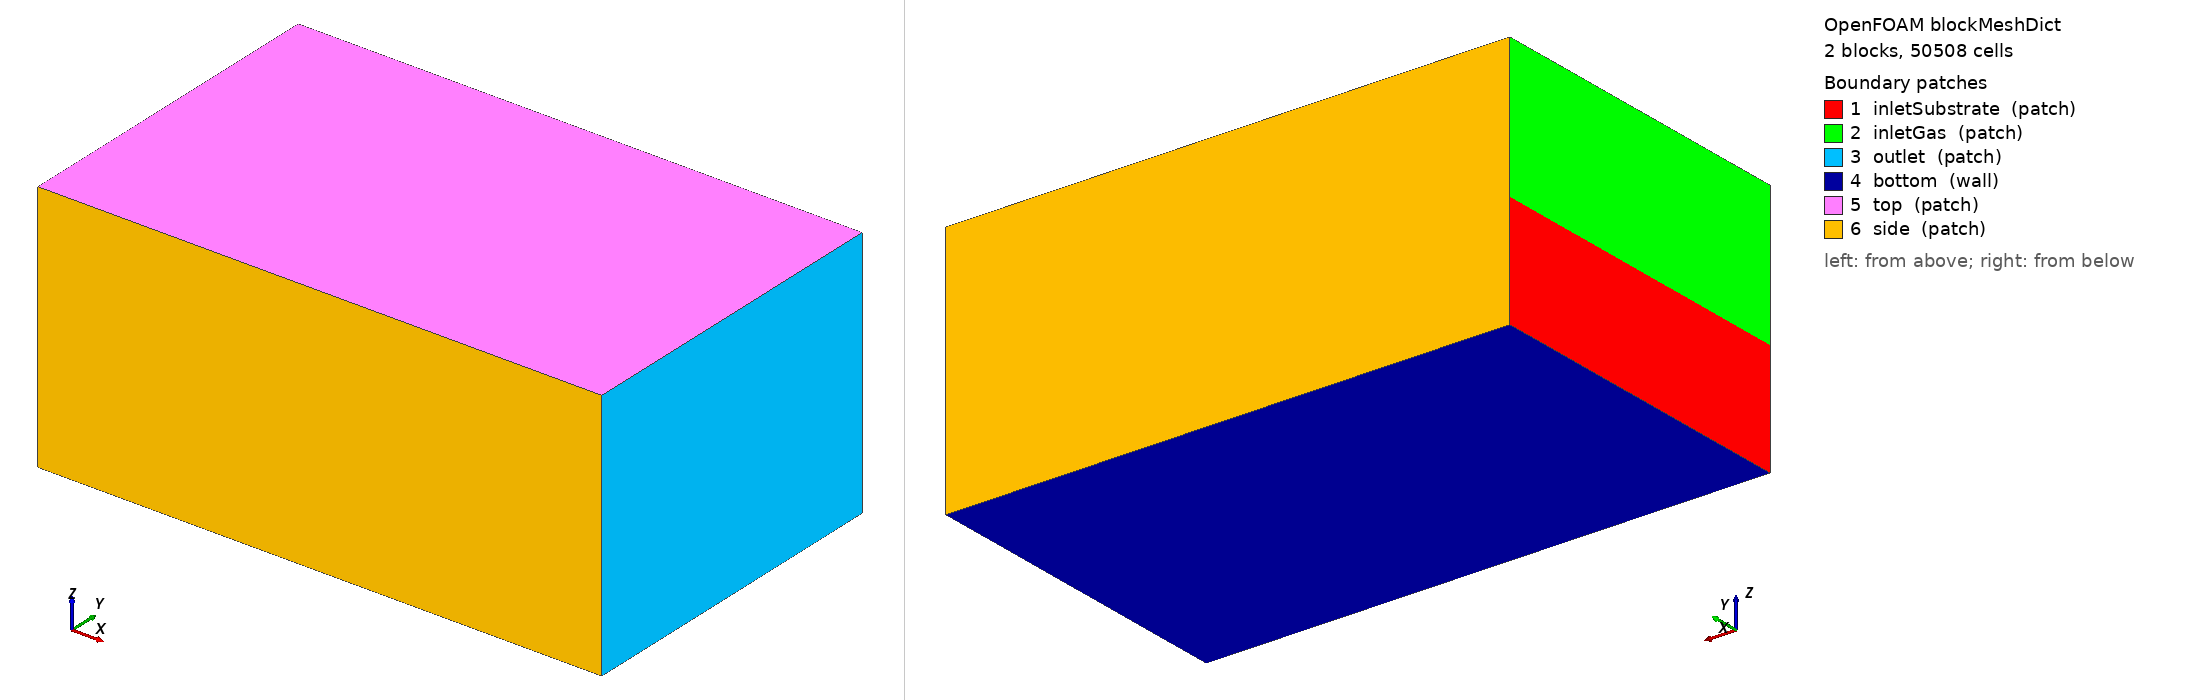

OpenFOAM case: the mesh blockMesh builds from blockMeshDict, 2 block(s), 50508 cells. Boundary patches (legend numbers): 1 inletSubstrate (patch), 2 inletGas (patch), 3 outlet (patch), 4 bottom (wall), 5 top (patch), 6 side (patch). Left view from above one corner, right view from below the opposite corner. Boundary conditions: 4 field file(s) under 0/ or 0.orig/; 6 of 6 drawn patches have an entry in a shipped field file.

=== system/blockMeshDict ===
/*--------------------------------*- C++ -*----------------------------------*\
| Generated by laser_wire_ded/generate_case.py (OpenFOAM.com v2406/v2412)    |
\*---------------------------------------------------------------------------*/
FoamFile
{
    version     2.0;
    format      ascii;
    class       dictionary;
    location    "system";
    object      blockMeshDict;
}
// * * * * * * * * * * * * * * * * * * * * * * * * * * * * * * * * * * * * //

// LW-DED domain, 50508 block cells (core dx = 150 um), 87768 after the wire-box refinement
// block 0: substrate (z<0), block 1: shielding gas (z>0); identical x/y grading
// so that cells form vertical columns (required by the ray-traced laser)

scale 1;

vertices
(
    (-0.0035 -0.003 -0.002)
    (0.0065 -0.003 -0.002)
    (0.0065 0.003 -0.002)
    (-0.0035 0.003 -0.002)
    (-0.0035 -0.003 0)
    (0.0065 -0.003 0)
    (0.0065 0.003 0)
    (-0.0035 0.003 0)
    (-0.0035 -0.003 0.0025)
    (0.0065 -0.003 0.0025)
    (0.0065 0.003 0.0025)
    (-0.0035 0.003 0.0025)
);

blocks
(
    hex (0 1 2 3 4 5 6 7) (61 36 8) simpleGrading (((0.1 0.06557377 0.5) (0.81 0.8852459 1) (0.09 0.049180328 3)) ((0.13333333 0.083333333 0.33333333) (0.36666667 0.41666667 1) (0.36666667 0.41666667 1) (0.13333333 0.083333333 3)) ((0.6 0.375 0.25) (0.4 0.625 1)))
    hex (4 5 6 7 8 9 10 11) (61 36 15) simpleGrading (((0.1 0.06557377 0.5) (0.81 0.8852459 1) (0.09 0.049180328 3)) ((0.13333333 0.083333333 0.33333333) (0.36666667 0.41666667 1) (0.36666667 0.41666667 1) (0.13333333 0.083333333 3)) ((0.64 0.73333333 1) (0.36 0.26666667 2)))
);

edges
(
);

boundary
(
    inletSubstrate
    {
        type patch;
        faces
        (
            (0 4 7 3)
        );
    }
    inletGas
    {
        type patch;
        faces
        (
            (4 8 11 7)
        );
    }
    outlet
    {
        type patch;
        faces
        (
            (1 2 6 5)
            (5 6 10 9)
        );
    }
    bottom
    {
        type wall;
        faces
        (
            (0 3 2 1)
        );
    }
    top
    {
        type patch;
        faces
        (
            (8 9 10 11)
        );
    }
    side
    {
        type patch;
        faces
        (
            (0 1 5 4)
            (4 5 9 8)
            (3 7 6 2)
            (7 11 10 6)
        );
    }
);

mergePatchPairs
(
);

// ************************************************************************* //


=== system/controlDict ===
/*--------------------------------*- C++ -*----------------------------------*\
| Generated by laser_wire_ded/generate_case.py (OpenFOAM.com v2406/v2412)    |
\*---------------------------------------------------------------------------*/
FoamFile
{
    version     2.0;
    format      ascii;
    class       dictionary;
    location    "system";
    object      controlDict;
}
// * * * * * * * * * * * * * * * * * * * * * * * * * * * * * * * * * * * * //

application     laserWireDEDFoam;

startFrom       latestTime;
startTime       0;
stopAt          endTime;
endTime         0.025;

deltaT          1e-07;
writeControl    adjustable;
writeInterval   0.005;
purgeWrite      0;
writeFormat     binary;
writePrecision  8;
writeCompression off;
timeFormat      general;
timePrecision   8;
runTimeModifiable yes;

adjustTimeStep  yes;
maxCo           0.4;
maxAlphaCo      0.4;
maxDeltaT       2.3756857e-05;

functions
{
    recordPlanes    // y-z planes behind the pool: the passing (solid) track, stacked into the build later
    {
        type            surfaces;
        libs            (sampling);
        writeControl    adjustableRunTime;
        writeInterval   0.014060742;
        surfaceFormat   raw;
        interpolationScheme cell;
        fields          (alpha.metal T liquidFraction meltHistory cWire cFe cNi uFe uNi);
        surfaces
        {
            x0 { type cuttingPlane; point (0.0020375 0 0); normal (1 0 0); interpolate false; }
            x1 { type cuttingPlane; point (0.0029375 0 0); normal (1 0 0); interpolate false; }
            x2 { type cuttingPlane; point (0.0039875 0 0); normal (1 0 0); interpolate false; }
            x3 { type cuttingPlane; point (0.0050375 0 0); normal (1 0 0); interpolate false; }
        }
    }
}

// ************************************************************************* //


=== 0.orig/cFe.orig ===
/*--------------------------------*- C++ -*----------------------------------*\
| Generated by laser_wire_ded/generate_case.py (OpenFOAM.com v2406/v2412)    |
\*---------------------------------------------------------------------------*/
FoamFile
{
    version     2.0;
    format      ascii;
    class       volScalarField;
    location    "0";
    object      cFe;
}
// * * * * * * * * * * * * * * * * * * * * * * * * * * * * * * * * * * * * //

dimensions      [0 0 0 0 0 0 0];

internalField   uniform 0;

boundaryField
{
    inletSubstrate
    {
        type fixedValue;
        value uniform 0;
    }
    inletGas
    {
        type fixedValue;
        value uniform 0;
    }
    outlet
    {
        type zeroGradient;
    }
    bottom
    {
        type zeroGradient;
    }
    top
    {
        type inletOutlet;
        inletValue uniform 0;
        value uniform 0;
    }
    wireInlet
    {
        type exprFixedValue;
        value uniform 0;
        variables
        (
            "X = (1)*(pos().x() - (0)) + (0)*(pos().y() - (0)) + (6.123234e-17)*(pos().z() - (0))"
            "Y = (0)*(pos().x() - (0)) + (1)*(pos().y() - (0)) + (0)*(pos().z() - (0))"
            "Z = (-6.123234e-17)*(pos().x() - (0)) + (0)*(pos().y() - (0)) + (1)*(pos().z() - (0))"
            "sf = 0.01818*(pow(max(time() - 0, 0), 2) - pow(max(time() - 0.002, 0), 2))/0.004"
            "ph = 663.83741*(Z + sf)"
            "mFe = max(0, min(1, 0.5 + (0.00015 - sqrt(sqr(X - 0.00032324731*cos(ph + 0)) + sqr(Y - 0.00032324731*sin(ph + 0))))/7.5e-05)) + max(0, min(1, 0.5 + (0.00015 - sqrt(sqr(X - 0.00032324731*cos(ph + 2.5132741)) + sqr(Y - 0.00032324731*sin(ph + 2.5132741))))/7.5e-05)) + max(0, min(1, 0.5 + (0.00015 - sqrt(sqr(X - 0.00032324731*cos(ph + 5.0265482)) + sqr(Y - 0.00032324731*sin(ph + 5.0265482))))/7.5e-05))"
            "mNi = max(0, min(1, 0.5 + (0.00015 - sqrt(sqr(X - 0.00032324731*cos(ph + 1.2566371)) + sqr(Y - 0.00032324731*sin(ph + 1.2566371))))/7.5e-05)) + max(0, min(1, 0.5 + (0.00015 - sqrt(sqr(X - 0.00032324731*cos(ph + 3.7699112)) + sqr(Y - 0.00032324731*sin(ph + 3.7699112))))/7.5e-05))"
            "msum = mFe + mNi"
            "m = min(1, msum)"
        );
        valueExpr "mFe/max(msum, 1e-12)";
    }
    side
    {
        type zeroGradient;
    }
}

// ************************************************************************* //


=== 0.orig/cNi.orig ===
/*--------------------------------*- C++ -*----------------------------------*\
| Generated by laser_wire_ded/generate_case.py (OpenFOAM.com v2406/v2412)    |
\*---------------------------------------------------------------------------*/
FoamFile
{
    version     2.0;
    format      ascii;
    class       volScalarField;
    location    "0";
    object      cNi;
}
// * * * * * * * * * * * * * * * * * * * * * * * * * * * * * * * * * * * * //

dimensions      [0 0 0 0 0 0 0];

internalField   uniform 0;

boundaryField
{
    inletSubstrate
    {
        type fixedValue;
        value uniform 0;
    }
    inletGas
    {
        type fixedValue;
        value uniform 0;
    }
    outlet
    {
        type zeroGradient;
    }
    bottom
    {
        type zeroGradient;
    }
    top
    {
        type inletOutlet;
        inletValue uniform 0;
        value uniform 0;
    }
    wireInlet
    {
        type exprFixedValue;
        value uniform 0;
        variables
        (
            "X = (1)*(pos().x() - (0)) + (0)*(pos().y() - (0)) + (6.123234e-17)*(pos().z() - (0))"
            "Y = (0)*(pos().x() - (0)) + (1)*(pos().y() - (0)) + (0)*(pos().z() - (0))"
            "Z = (-6.123234e-17)*(pos().x() - (0)) + (0)*(pos().y() - (0)) + (1)*(pos().z() - (0))"
            "sf = 0.01818*(pow(max(time() - 0, 0), 2) - pow(max(time() - 0.002, 0), 2))/0.004"
            "ph = 663.83741*(Z + sf)"
            "mFe = max(0, min(1, 0.5 + (0.00015 - sqrt(sqr(X - 0.00032324731*cos(ph + 0)) + sqr(Y - 0.00032324731*sin(ph + 0))))/7.5e-05)) + max(0, min(1, 0.5 + (0.00015 - sqrt(sqr(X - 0.00032324731*cos(ph + 2.5132741)) + sqr(Y - 0.00032324731*sin(ph + 2.5132741))))/7.5e-05)) + max(0, min(1, 0.5 + (0.00015 - sqrt(sqr(X - 0.00032324731*cos(ph + 5.0265482)) + sqr(Y - 0.00032324731*sin(ph + 5.0265482))))/7.5e-05))"
            "mNi = max(0, min(1, 0.5 + (0.00015 - sqrt(sqr(X - 0.00032324731*cos(ph + 1.2566371)) + sqr(Y - 0.00032324731*sin(ph + 1.2566371))))/7.5e-05)) + max(0, min(1, 0.5 + (0.00015 - sqrt(sqr(X - 0.00032324731*cos(ph + 3.7699112)) + sqr(Y - 0.00032324731*sin(ph + 3.7699112))))/7.5e-05))"
            "msum = mFe + mNi"
            "m = min(1, msum)"
        );
        valueExpr "mNi/max(msum, 1e-12)";
    }
    side
    {
        type zeroGradient;
    }
}

// ************************************************************************* //


=== 0.orig/uFe.orig ===
/*--------------------------------*- C++ -*----------------------------------*\
| Generated by laser_wire_ded/generate_case.py (OpenFOAM.com v2406/v2412)    |
\*---------------------------------------------------------------------------*/
FoamFile
{
    version     2.0;
    format      ascii;
    class       volScalarField;
    location    "0";
    object      uFe;
}
// * * * * * * * * * * * * * * * * * * * * * * * * * * * * * * * * * * * * //

dimensions      [0 0 0 0 0 0 0];

internalField   uniform 0;

boundaryField
{
    inletSubstrate
    {
        type fixedValue;
        value uniform 0;
    }
    inletGas
    {
        type fixedValue;
        value uniform 0;
    }
    outlet
    {
        type zeroGradient;
    }
    bottom
    {
        type zeroGradient;
    }
    top
    {
        type inletOutlet;
        inletValue uniform 0;
        value uniform 0;
    }
    wireInlet
    {
        type exprFixedValue;
        value uniform 0;
        variables
        (
            "X = (1)*(pos().x() - (0)) + (0)*(pos().y() - (0)) + (6.123234e-17)*(pos().z() - (0))"
            "Y = (0)*(pos().x() - (0)) + (1)*(pos().y() - (0)) + (0)*(pos().z() - (0))"
            "Z = (-6.123234e-17)*(pos().x() - (0)) + (0)*(pos().y() - (0)) + (1)*(pos().z() - (0))"
            "sf = 0.01818*(pow(max(time() - 0, 0), 2) - pow(max(time() - 0.002, 0), 2))/0.004"
            "ph = 663.83741*(Z + sf)"
            "mFe = max(0, min(1, 0.5 + (0.00015 - sqrt(sqr(X - 0.00032324731*cos(ph + 0)) + sqr(Y - 0.00032324731*sin(ph + 0))))/7.5e-05)) + max(0, min(1, 0.5 + (0.00015 - sqrt(sqr(X - 0.00032324731*cos(ph + 2.5132741)) + sqr(Y - 0.00032324731*sin(ph + 2.5132741))))/7.5e-05)) + max(0, min(1, 0.5 + (0.00015 - sqrt(sqr(X - 0.00032324731*cos(ph + 5.0265482)) + sqr(Y - 0.00032324731*sin(ph + 5.0265482))))/7.5e-05))"
            "mNi = max(0, min(1, 0.5 + (0.00015 - sqrt(sqr(X - 0.00032324731*cos(ph + 1.2566371)) + sqr(Y - 0.00032324731*sin(ph + 1.2566371))))/7.5e-05)) + max(0, min(1, 0.5 + (0.00015 - sqrt(sqr(X - 0.00032324731*cos(ph + 3.7699112)) + sqr(Y - 0.00032324731*sin(ph + 3.7699112))))/7.5e-05))"
            "msum = mFe + mNi"
            "m = min(1, msum)"
        );
        valueExpr "mFe/max(msum, 1e-12)";
    }
    side
    {
        type zeroGradient;
    }
}

// ************************************************************************* //


=== 0.orig/uNi.orig ===
/*--------------------------------*- C++ -*----------------------------------*\
| Generated by laser_wire_ded/generate_case.py (OpenFOAM.com v2406/v2412)    |
\*---------------------------------------------------------------------------*/
FoamFile
{
    version     2.0;
    format      ascii;
    class       volScalarField;
    location    "0";
    object      uNi;
}
// * * * * * * * * * * * * * * * * * * * * * * * * * * * * * * * * * * * * //

dimensions      [0 0 0 0 0 0 0];

internalField   uniform 0;

boundaryField
{
    inletSubstrate
    {
        type fixedValue;
        value uniform 0;
    }
    inletGas
    {
        type fixedValue;
        value uniform 0;
    }
    outlet
    {
        type zeroGradient;
    }
    bottom
    {
        type zeroGradient;
    }
    top
    {
        type inletOutlet;
        inletValue uniform 0;
        value uniform 0;
    }
    wireInlet
    {
        type exprFixedValue;
        value uniform 0;
        variables
        (
            "X = (1)*(pos().x() - (0)) + (0)*(pos().y() - (0)) + (6.123234e-17)*(pos().z() - (0))"
            "Y = (0)*(pos().x() - (0)) + (1)*(pos().y() - (0)) + (0)*(pos().z() - (0))"
            "Z = (-6.123234e-17)*(pos().x() - (0)) + (0)*(pos().y() - (0)) + (1)*(pos().z() - (0))"
            "sf = 0.01818*(pow(max(time() - 0, 0), 2) - pow(max(time() - 0.002, 0), 2))/0.004"
            "ph = 663.83741*(Z + sf)"
            "mFe = max(0, min(1, 0.5 + (0.00015 - sqrt(sqr(X - 0.00032324731*cos(ph + 0)) + sqr(Y - 0.00032324731*sin(ph + 0))))/7.5e-05)) + max(0, min(1, 0.5 + (0.00015 - sqrt(sqr(X - 0.00032324731*cos(ph + 2.5132741)) + sqr(Y - 0.00032324731*sin(ph + 2.5132741))))/7.5e-05)) + max(0, min(1, 0.5 + (0.00015 - sqrt(sqr(X - 0.00032324731*cos(ph + 5.0265482)) + sqr(Y - 0.00032324731*sin(ph + 5.0265482))))/7.5e-05))"
            "mNi = max(0, min(1, 0.5 + (0.00015 - sqrt(sqr(X - 0.00032324731*cos(ph + 1.2566371)) + sqr(Y - 0.00032324731*sin(ph + 1.2566371))))/7.5e-05)) + max(0, min(1, 0.5 + (0.00015 - sqrt(sqr(X - 0.00032324731*cos(ph + 3.7699112)) + sqr(Y - 0.00032324731*sin(ph + 3.7699112))))/7.5e-05))"
            "msum = mFe + mNi"
            "m = min(1, msum)"
        );
        valueExpr "mNi/max(msum, 1e-12)";
    }
    side
    {
        type zeroGradient;
    }
}

// ************************************************************************* //
